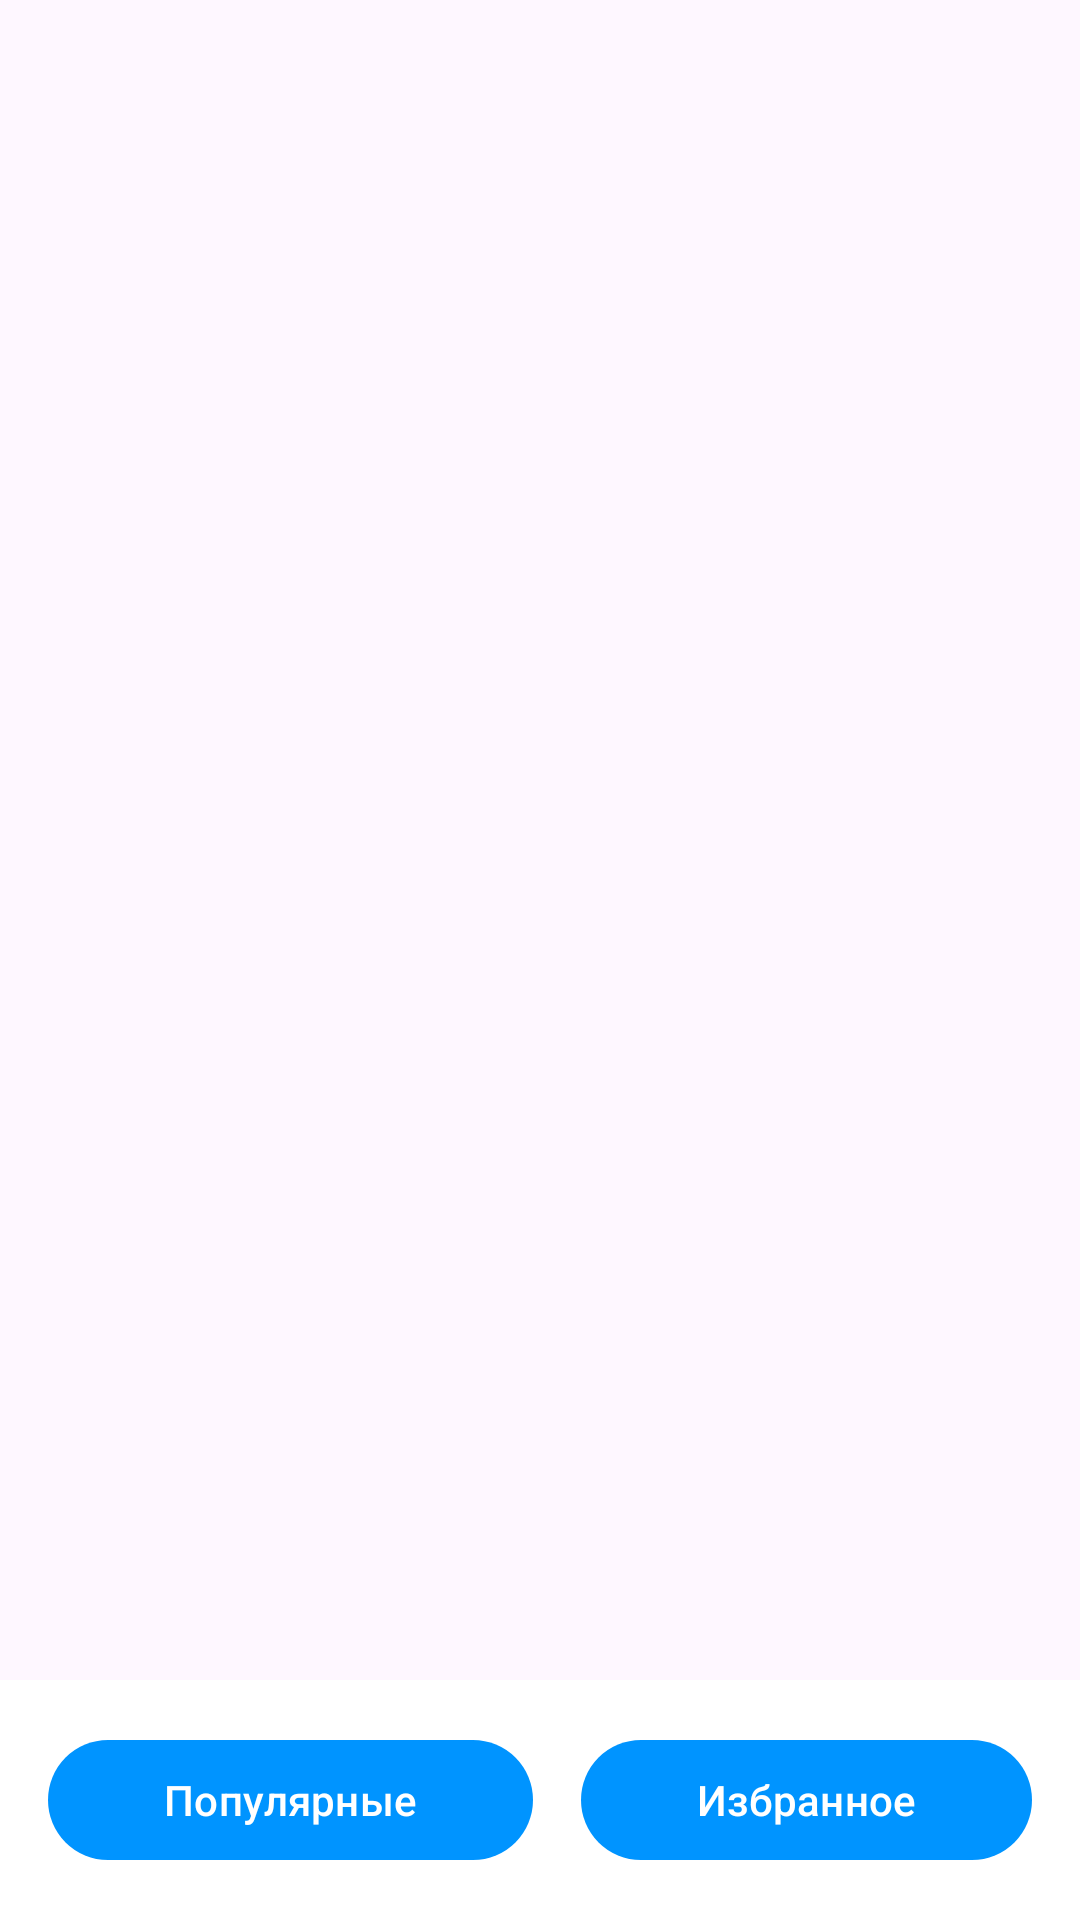

Write the Android layout XML for this screen, with the resource values it uses.
<!-- AndroidManifest.xml: application theme Theme.Kinopoisk -->
<!-- res/layout/fragment_main.xml -->
<?xml version="1.0" encoding="utf-8"?>
<androidx.constraintlayout.widget.ConstraintLayout xmlns:android="http://schemas.android.com/apk/res/android"
    xmlns:app="http://schemas.android.com/apk/res-auto"
    android:layout_width="match_parent"
    android:layout_height="match_parent">

    <androidx.viewpager2.widget.ViewPager2
        android:id="@+id/view_pager"
        android:layout_width="match_parent"
        android:layout_height="0dp"
        app:layout_constraintBottom_toTopOf="@id/tabs"
        app:layout_constraintTop_toTopOf="parent" />

    <LinearLayout
        android:id="@+id/tabs"
        android:layout_width="match_parent"
        android:layout_height="wrap_content"
        android:background="@color/white"
        android:orientation="horizontal"
        android:padding="@dimen/base"
        app:layout_constraintBottom_toBottomOf="parent">

        <com.google.android.material.button.MaterialButton
            android:id="@+id/topBtn"
            android:layout_width="wrap_content"
            android:layout_height="wrap_content"
            android:layout_marginEnd="@dimen/base"
            android:layout_weight="1"
            android:text="@string/top" />

        <com.google.android.material.button.MaterialButton
            android:id="@+id/favouriteBtn"
            android:layout_width="wrap_content"
            android:layout_height="wrap_content"
            android:layout_weight="1"
            android:text="@string/favourite" />
    </LinearLayout>

</androidx.constraintlayout.widget.ConstraintLayout>
<!-- resources referenced by this layout -->
<resources>
  <color name="white">#FFFFFFFF</color>
  <dimen name="base">16dp</dimen>
  <string name="favourite">Избранное</string>
  <string name="top">Популярные</string>
  <style name="Theme.Kinopoisk" parent="Theme.Material3.Light.NoActionBar">
          
          <item name="colorPrimary">@color/blue_sky</item>
          <item name="colorPrimaryVariant">@color/blue_sky</item>
          <item name="colorOnPrimary">@color/white</item>
          
          <item name="colorSecondary">@color/blue_sky</item>
          <item name="colorSecondaryVariant">@color/teal_700</item>
          <item name="colorOnSecondary">@color/black</item>
          
          <item name="android:statusBarColor">?attr/colorPrimaryVariant</item>
          
      </style>
  <color name="blue_sky">#0094FF</color>
  <color name="teal_700">#FF018786</color>
  <color name="black">#FF000000</color>
</resources>
